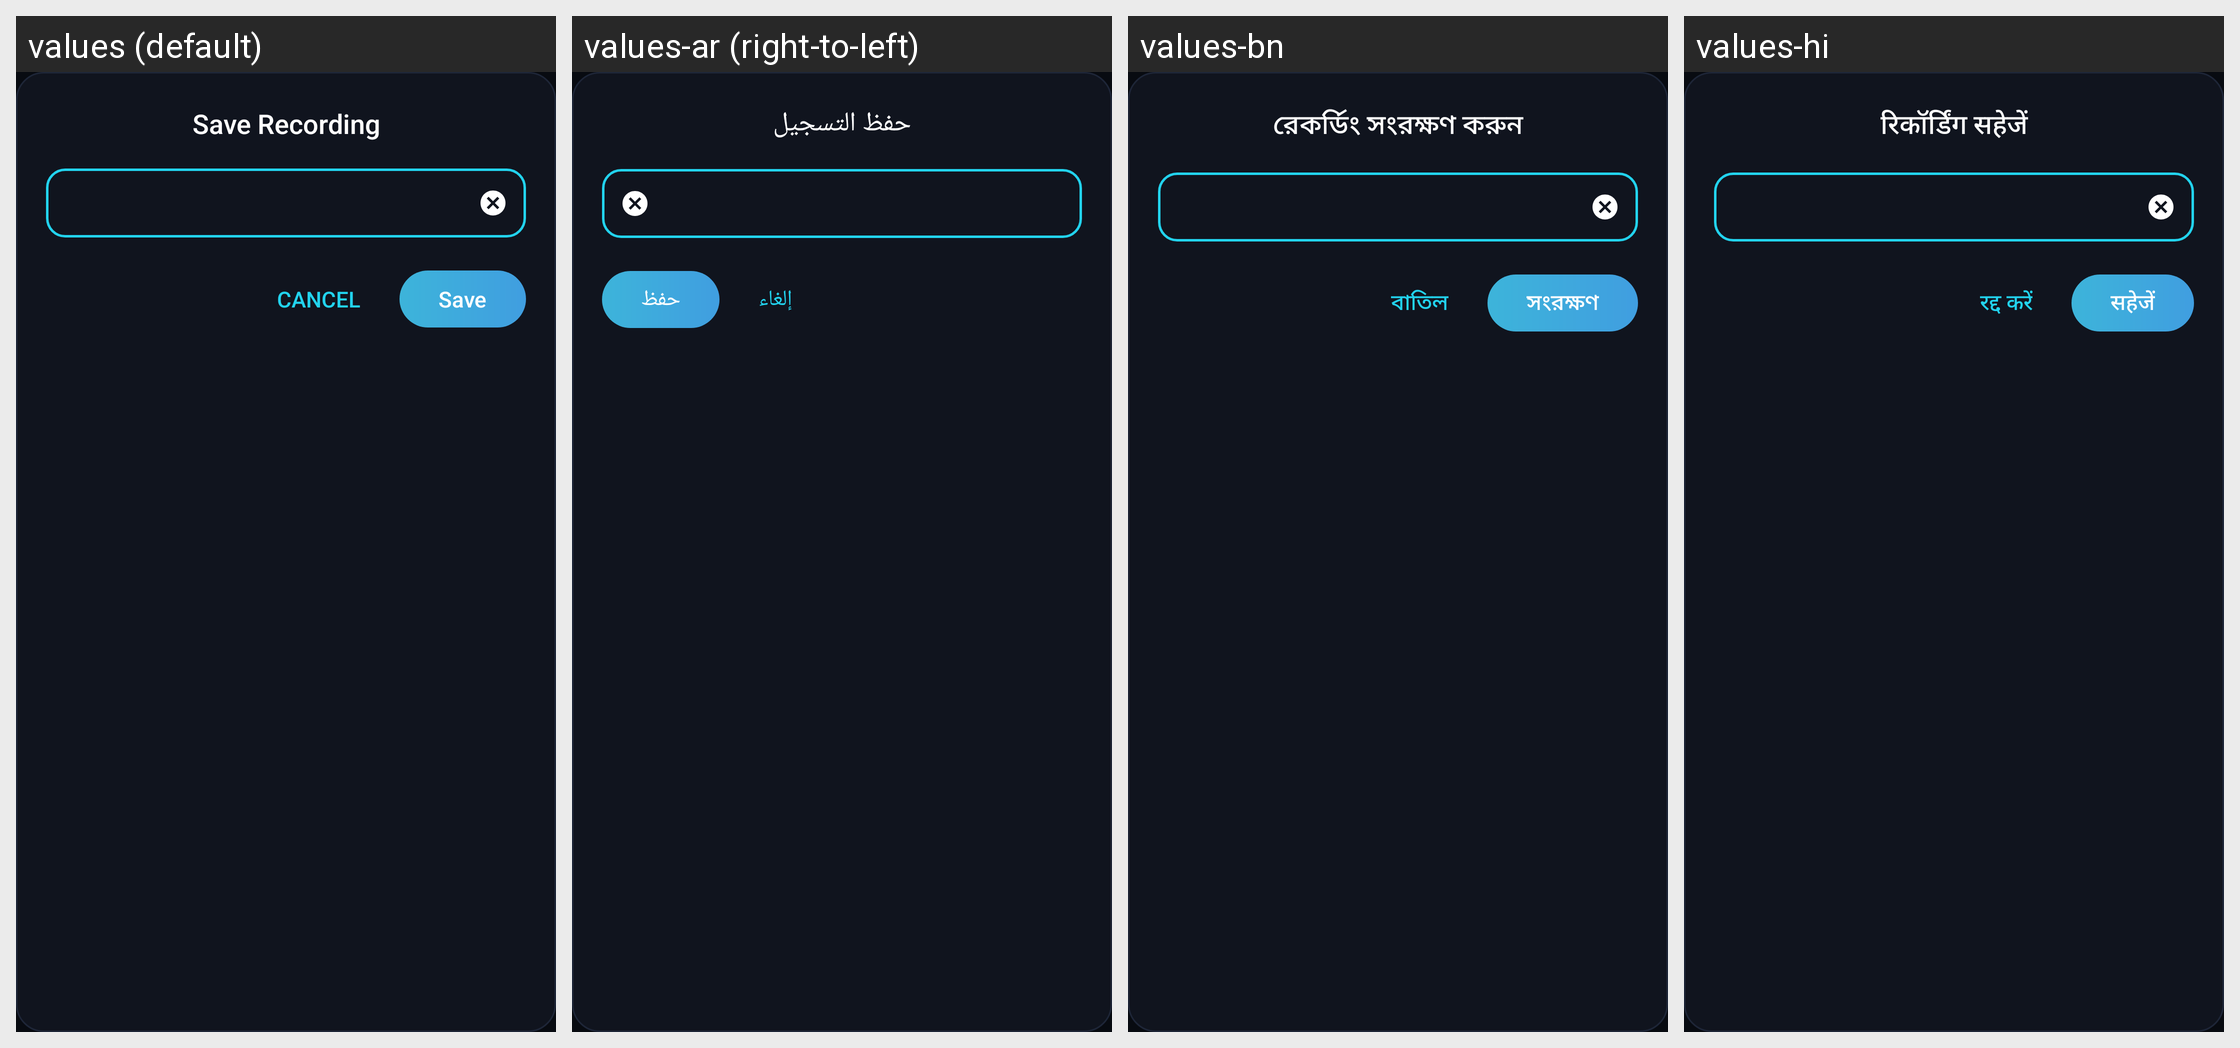

The same Android screen rendered under several of its app's locales, left to right. List the strings drawn on it with the default value and each locale's translation.
Android screen res/layout/dialog_audio_item_save.xml rendered under 4 locales, left to right: values (default), values-ar (right-to-left), values-bn, values-hi. Device: Nexus 5 (rendered at 1080×1920; each locale shown at half size, 540×960, under a caption strip naming it); theme Theme.DJMixer.
Other locales in the repository, not shown: values-de, values-es, values-fil, values-fr, values-id, values-it, values-ja, values-ko, values-pt, values-ru, values-th, values-tl, values-tr, values-vi, values-zh.
Strings drawn on this screen, with the default value and each locale's value (text and hints the layout hard-codes, and strings that could not be matched under every locale, appear in the picture but are not listed):

save_recording_title
  values: Save Recording
  values-ar: حفظ التسجيل
  values-bn: রেকর্ডিং সংরক্ষণ করুন
  values-hi: रिकॉर्डिंग सहेजें

cancel
  values: CANCEL
  values-ar: إلغاء
  values-bn: বাতিল
  values-hi: रद्द करें

save
  values: Save
  values-ar: حفظ
  values-bn: সংরক্ষণ
  values-hi: सहेजें
